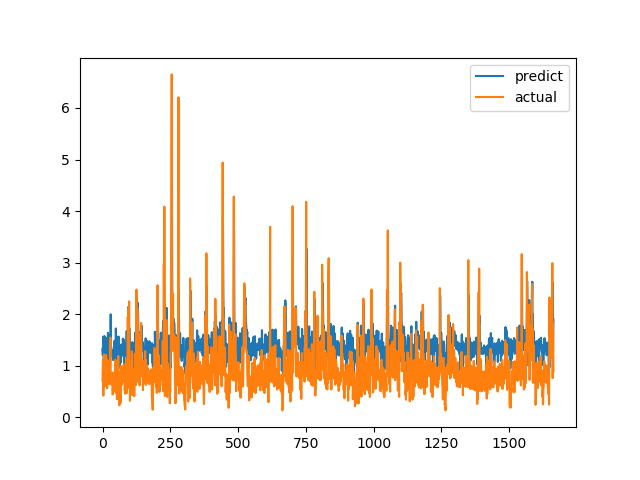

The data file committed next to this chart (first rows):
predict, actual
1.324, 0.7094
1.205, 1.015
1.562, 1.116
1.533, 0.4183
1.141, 1.002
0.9614, 1.219
1.385, 1.143
1.576, 0.6528
1.308, 0.6747
1.249, 0.601
1.239, 0.6695
1.416, 0.6538
1.32, 0.7814
1.53, 1.206
0.9007, 0.8469
1.535, 0.8286
1.453, 0.6482
1.326, 0.5624
1.205, 0.7183
1.178, 1.1
1.637, 0.9542
1.278, 0.729
1.569, 0.6694
1.424, 0.8631
1.047, 0.6465
1.179, 0.8223
1.446, 0.9236
1.586, 0.8301
1.346, 1.067
1.455, 1.546
1.997, 0.6827
1.361, 0.6386
1.366, 0.6464
1.261, 0.6881
1.306, 0.7274
1.214, 0.65
1.187, 0.8694
1.165, 0.4409
1.191, 0.4519
1.109, 0.7575
1.303, 0.4952
1.171, 0.6851
1.257, 0.7244
1.31, 0.8654
1.482, 0.74
1.311, 0.8071
1.361, 0.8204
1.308, 1.114
0.8457, 1.109
1.723, 0.4751
1.246, 1.039
1.576, 0.9458
1.441, 0.7878
1.366, 0.3505
1.089, 0.9368
1.554, 0.9868
1.458, 0.647
1.26, 1.03
1.464, 1.187
1.565, 0.9329
... 1,604 more rows
